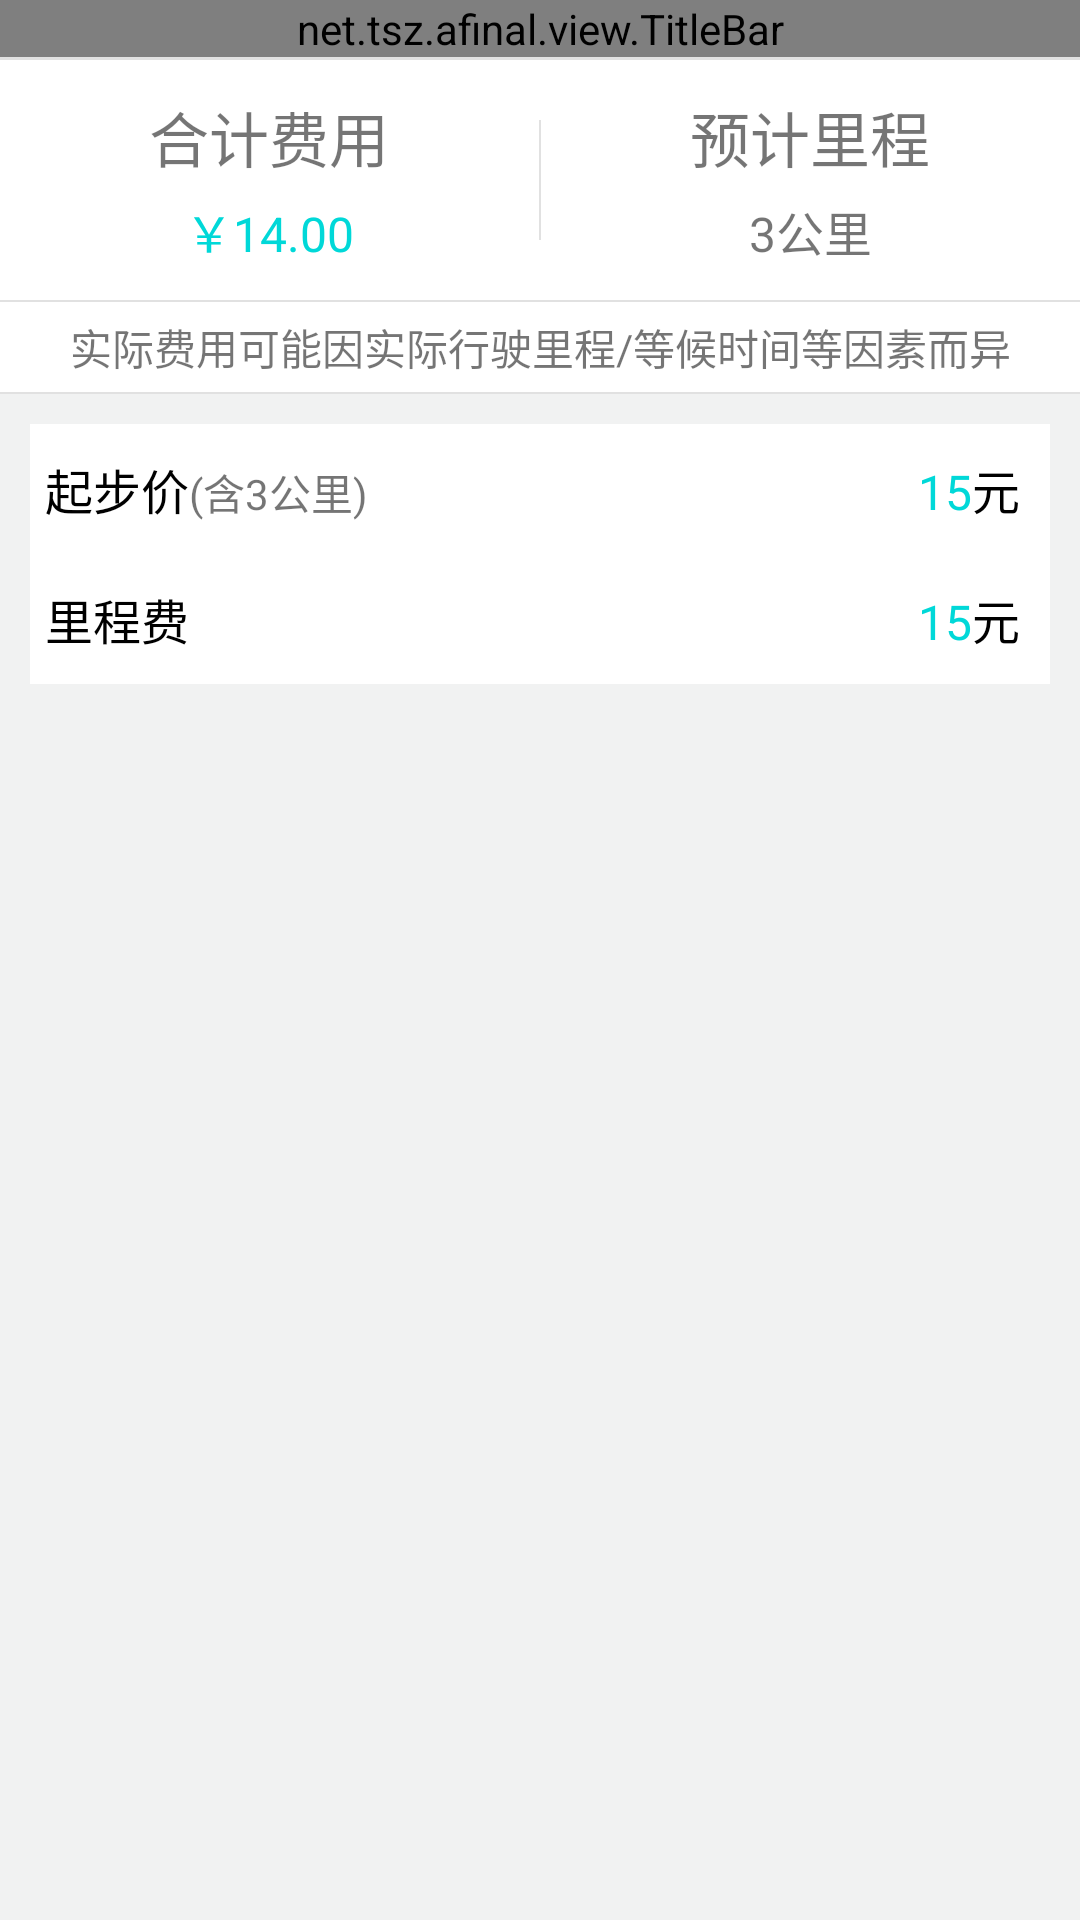

Here is an Android app screen rendered from its layout file. Give the layout XML and the strings, colors and styles it references.
<!-- AndroidManifest.xml: application theme AppTheme -->
<!-- res/layout/activity_price_detail.xml -->
<?xml version="1.0" encoding="utf-8"?>
<LinearLayout xmlns:android="http://schemas.android.com/apk/res/android"
    xmlns:app="http://schemas.android.com/apk/res-auto"
    android:layout_width="match_parent"
    android:layout_height="match_parent"
    android:background="#F1F2F2"
    android:orientation="vertical">

    <net.tsz.afinal.view.TitleBar
        android:id="@+id/title_bar"
        android:layout_width="match_parent"
        android:layout_height="wrap_content"
        app:center_tv="价格明细" />

    <TextView
        android:layout_width="match_parent"
        android:layout_height="1dp"
        android:background="#E1E1E1" />

    <LinearLayout
        android:layout_width="match_parent"
        android:layout_height="80dp"
        android:background="#fff"
        android:orientation="horizontal">

        <LinearLayout
            android:layout_width="0dp"
            android:layout_height="match_parent"
            android:layout_weight="1"
            android:gravity="center"
            android:orientation="vertical">

            <TextView
                android:layout_width="wrap_content"
                android:layout_height="wrap_content"
                android:text="合计费用"
                android:textSize="20sp" />

            <TextView
                android:id="@+id/total_price_tv"
                android:layout_width="wrap_content"
                android:layout_height="wrap_content"
                android:layout_marginTop="5dp"
                android:text="￥14.00"
                android:textColor="@color/dk_blue"
                android:textSize="16sp" />
        </LinearLayout>

        <TextView
            android:layout_width="0.5dp"
            android:layout_height="match_parent"
            android:layout_marginBottom="20dp"
            android:layout_marginTop="20dp"
            android:background="#e1e1e1" />

        <LinearLayout
            android:layout_width="0dp"
            android:layout_height="match_parent"
            android:layout_weight="1"
            android:gravity="center"
            android:orientation="vertical">

            <TextView
                android:layout_width="wrap_content"
                android:layout_height="wrap_content"
                android:text="预计里程"
                android:textSize="20sp" />

            <TextView
                android:id="@+id/juli_tv"
                android:layout_width="wrap_content"
                android:layout_height="wrap_content"
                android:layout_marginTop="5dp"
                android:text="3公里"
                android:textSize="16sp" />
        </LinearLayout>
    </LinearLayout>

    <TextView
        android:layout_width="match_parent"
        android:layout_height="0.5dp"
        android:background="#E1E1E1" />

    <TextView
        android:layout_width="match_parent"
        android:layout_height="30dp"
        android:background="#fff"
        android:gravity="center"
        android:text="实际费用可能因实际行驶里程/等候时间等因素而异" />

    <TextView
        android:layout_width="match_parent"
        android:layout_height="0.5dp"
        android:background="#e1e1e1" />

    <LinearLayout
        android:layout_width="match_parent"
        android:layout_height="wrap_content"
        android:layout_margin="10dp"
        android:background="#fff"
        android:orientation="vertical">

        <LinearLayout
            android:layout_width="match_parent"
            android:layout_height="wrap_content"
            android:orientation="horizontal"
            android:paddingBottom="10dp"
            android:paddingLeft="5dp"
            android:paddingTop="10dp">

            <TextView
                android:layout_width="wrap_content"
                android:layout_height="wrap_content"
                android:text="起步价"
                android:textColor="#000"
                android:textSize="16sp" />

            <TextView
                android:layout_width="0dp"
                android:layout_height="wrap_content"
                android:layout_weight="1"
                android:text="(含3公里)" />

            <TextView
                android:id="@+id/qibu_price_tv"
                android:layout_width="wrap_content"
                android:layout_height="wrap_content"
                android:text="15"
                android:textColor="@color/dk_blue"
                android:textSize="16sp" />

            <TextView
                android:layout_width="wrap_content"
                android:layout_height="wrap_content"
                android:layout_marginRight="10dp"
                android:text="元"
                android:textColor="#000"
                android:textSize="16sp" />
        </LinearLayout>

        <LinearLayout
            android:layout_width="match_parent"
            android:layout_height="wrap_content"
            android:orientation="horizontal"
            android:paddingBottom="10dp"
            android:paddingLeft="5dp"
            android:paddingTop="10dp">

            <TextView
                android:layout_width="0dp"
                android:layout_height="wrap_content"
                android:layout_weight="1"
                android:text="里程费"
                android:textColor="#000"
                android:textSize="16sp" />

            <TextView
                android:id="@+id/licheng_price_tv"
                android:layout_width="wrap_content"
                android:layout_height="wrap_content"
                android:text="15"
                android:textColor="@color/dk_blue"
                android:textSize="16sp" />

            <TextView
                android:layout_width="wrap_content"
                android:layout_height="wrap_content"
                android:layout_marginRight="10dp"
                android:text="元"
                android:textColor="#000"
                android:textSize="16sp" />
        </LinearLayout>
    </LinearLayout>
</LinearLayout>
<!-- resources referenced by this layout -->
<resources>
  <color name="dk_blue">#00D8D8</color>
  <style name="AppTheme" parent="Theme.AppCompat.Light.NoActionBar">
          
          <item name="colorPrimary">@color/colorPrimary</item>
          <item name="colorPrimaryDark">@color/colorPrimaryDark</item>
          <item name="colorAccent">@color/colorAccent</item>
      </style>
  <color name="colorPrimary">#3F51B5</color>
  <color name="colorPrimaryDark">#303F9F</color>
  <color name="colorAccent">#00D8D8</color>
</resources>
